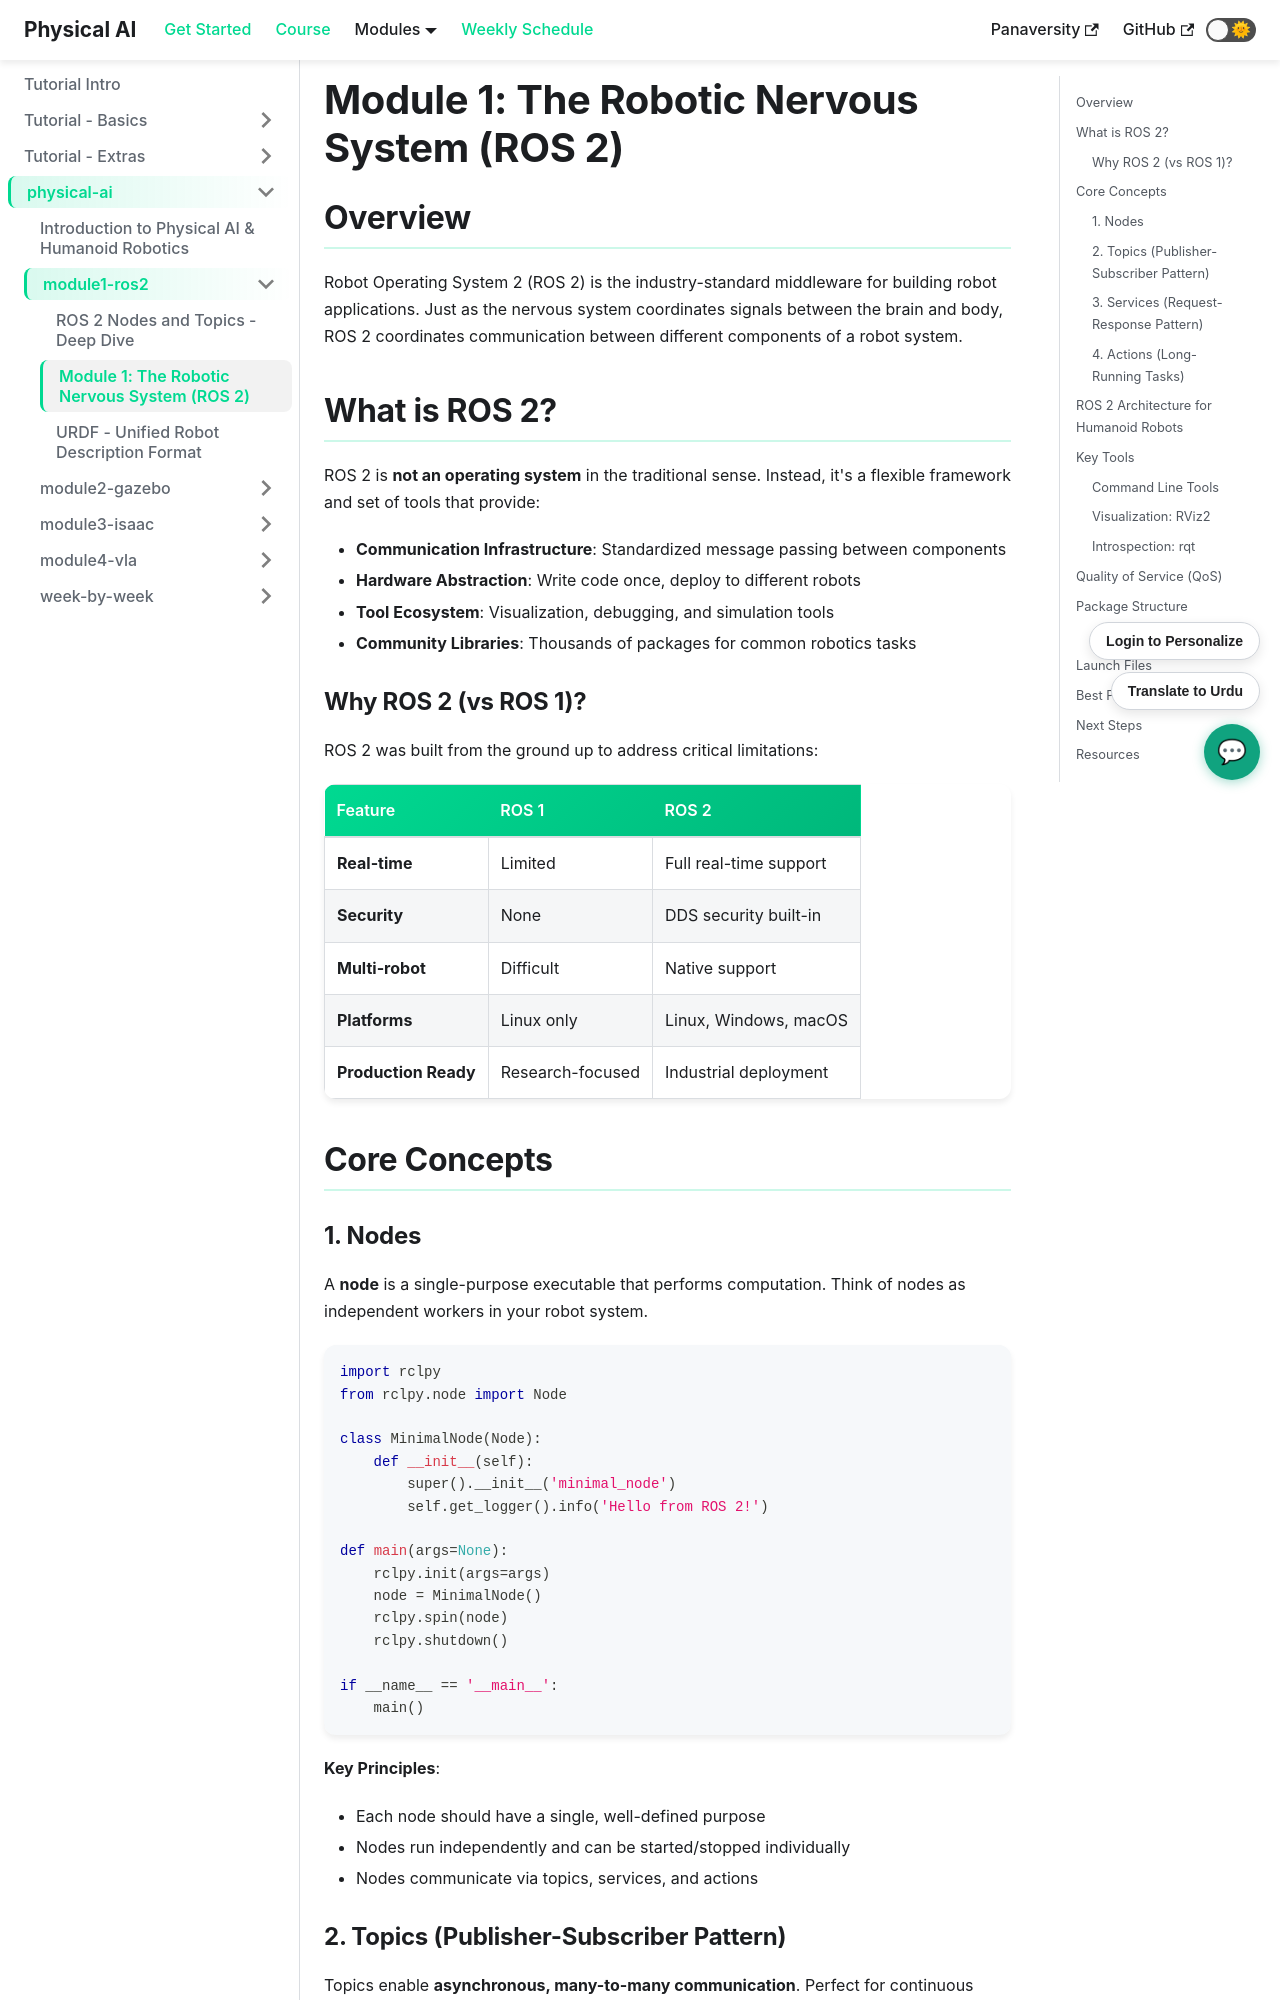

repository: abubakarzohaib141/physical-ai-textbook-frontend · page: docs/physical-ai/module1-ros2/overview/index.html · generator: docusaurus

# Module 1: The Robotic Nervous System (ROS 2)

## Overview

Robot Operating System 2 (ROS 2) is the industry-standard middleware for building robot applications. Just as the nervous system coordinates signals between the brain and body, ROS 2 coordinates communication between different components of a robot system.

## What is ROS 2?

ROS 2 is **not an operating system** in the traditional sense. Instead, it's a flexible framework and set of tools that provide:

- **Communication Infrastructure**: Standardized message passing between components
- **Hardware Abstraction**: Write code once, deploy to different robots
- **Tool Ecosystem**: Visualization, debugging, and simulation tools
- **Community Libraries**: Thousands of packages for common robotics tasks

### Why ROS 2 (vs ROS 1)?

ROS 2 was built from the ground up to address critical limitations:

| Feature | ROS 1 | ROS 2 |
|---------|-------|-------|
| **Real-time** | Limited | Full real-time support |
| **Security** | None | DDS security built-in |
| **Multi-robot** | Difficult | Native support |
| **Platforms** | Linux only | Linux, Windows, macOS |
| **Production Ready** | Research-focused | Industrial deployment |

## Core Concepts

### 1. Nodes

A **node** is a single-purpose executable that performs computation. Think of nodes as independent workers in your robot system.

```python
import rclpy
from rclpy.node import Node

class MinimalNode(Node):
    def __init__(self):
        super().__init__('minimal_node')
        self.get_logger().info('Hello from ROS 2!')

def main(args=None):
    rclpy.init(args=args)
    node = MinimalNode()
    rclpy.spin(node)
    rclpy.shutdown()

if __name__ == '__main__':
    main()
```

**Key Principles**:
- Each node should have a single, well-defined purpose
- Nodes run independently and can be started/stopped individually
- Nodes communicate via topics, services, and actions
